Run: headless pygame with SDL's dummy video driver; simulated clock (each Clock.tick advances the game by its frame time, no real sleeping); random seed 0; keys injected as events and as key.get_pressed() state; no mouse input.
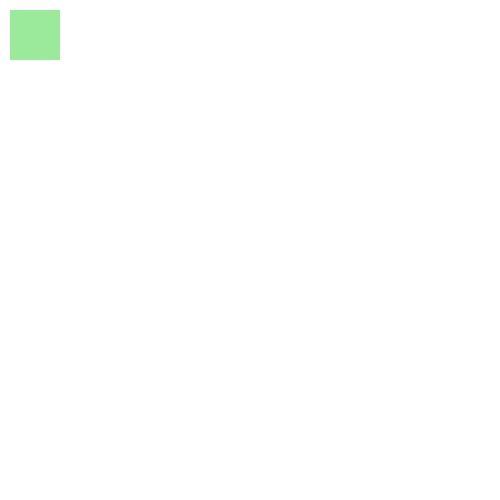
Frame 1 of 4 · flips 1–60 · no input
Frame 2 of 4 · flips 61–180 · tapped SPACE, RETURN · held RIGHT (→), D · screen unchanged from frame 1, image omitted
Frame 3 of 4 · flips 181–300 · held DOWN (↓), S · screen unchanged from frame 2, image omitted
Frame 4 of 4 · flips 301–420 · held LEFT (←), A, UP (↑), W · screen unchanged from frame 3, image omitted

The pygame program that drew these frames:

import pygame


sc = pygame.display.set_mode((500, 500))
clock = pygame.time.Clock()



surf = pygame.surface.Surface((50, 50))
surf.fill((0, 200, 0, 50))
surf.set_alpha(100)

while True:
    for event in pygame.event.get():
        if event.type == pygame.QUIT:
            exit()


    sc.fill('white')
    sc.blit(surf, (10, 10))


    pygame.display.update()
    clock.tick(30)
